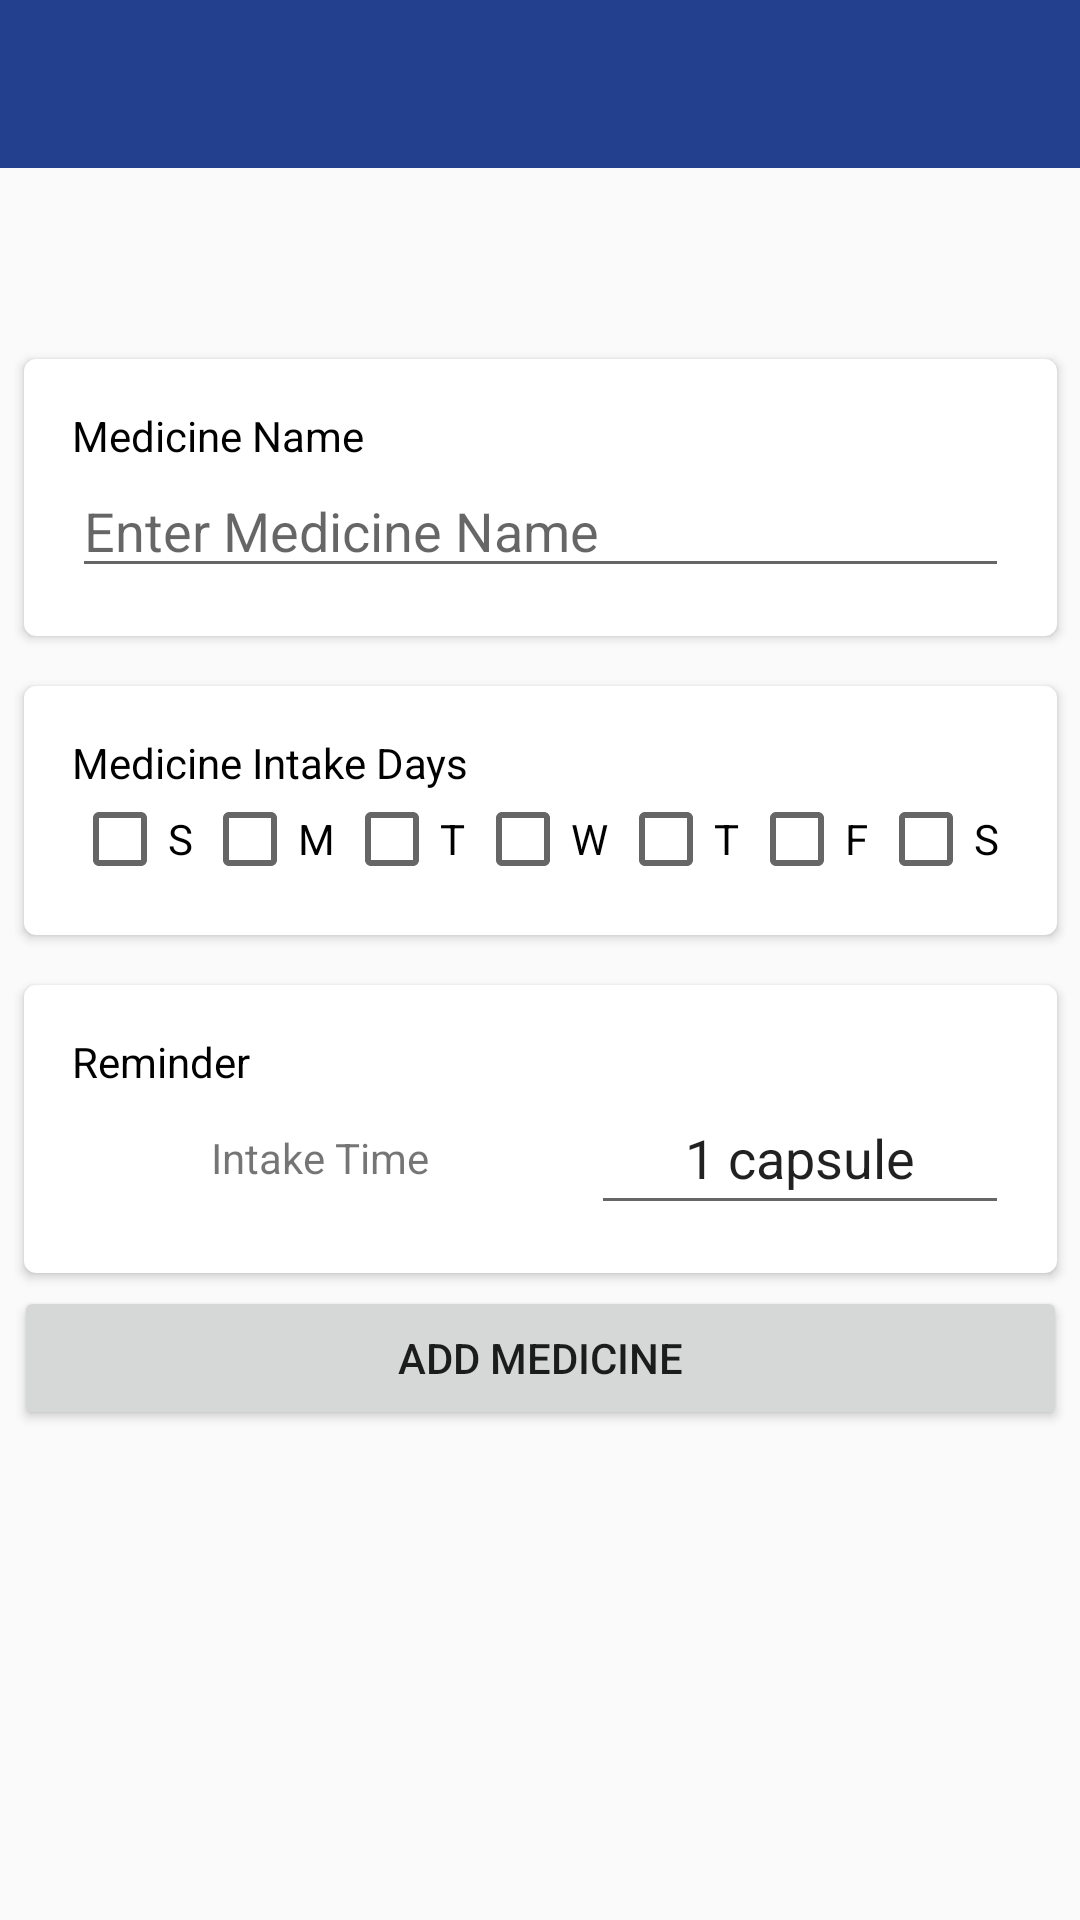

The Android layout XML behind this screen, and the referenced resources:
<!-- AndroidManifest.xml: application theme AppTheme -->
<!-- res/layout/activity_newmedicine.xml -->
<?xml version="1.0" encoding="utf-8"?>
<androidx.constraintlayout.widget.ConstraintLayout xmlns:android="http://schemas.android.com/apk/res/android"
    xmlns:app="http://schemas.android.com/apk/res-auto"
    xmlns:tools="http://schemas.android.com/tools"
    android:layout_width="match_parent"
    android:layout_height="match_parent"
    tools:context=".NewMedicine">

<com.google.android.material.appbar.AppBarLayout
android:id="@+id/appBar"
android:layout_width="match_parent"
android:layout_height="wrap_content"
android:theme="@style/ThemeOverlay.AppCompat.Dark"
app:layout_constraintEnd_toEndOf="parent"
app:layout_constraintStart_toStartOf="parent"
app:layout_constraintTop_toTopOf="parent">

<include
    android:id="@+id/toolbar"
    layout="@layout/custom_toolbar_layout" />

</com.google.android.material.appbar.AppBarLayout>

    <LinearLayout
        android:layout_width="351dp"
        android:layout_height="493dp"
        android:layout_margin="8dp"
        android:orientation="vertical"
        app:layout_constraintBottom_toBottomOf="parent"
        app:layout_constraintEnd_toEndOf="parent"
        app:layout_constraintStart_toStartOf="parent"
        app:layout_constraintTop_toBottomOf="@+id/appBar"
        app:layout_constraintVertical_bias="0.686">

        <androidx.cardview.widget.CardView
            android:layout_width="match_parent"
            android:layout_height="wrap_content"
            app:cardCornerRadius="4dp"
            app:cardElevation="2dp"
            app:cardUseCompatPadding="true"
            app:contentPadding="16dp">

            <LinearLayout
                android:layout_width="match_parent"
                android:layout_height="wrap_content"
                android:orientation="vertical">

                <TextView
                    android:layout_width="match_parent"
                    android:layout_height="wrap_content"
                    android:text="Medicine Name"
                    android:textColor="#000000" />

                <EditText
                    android:id="@+id/etMedName"
                    android:layout_width="match_parent"
                    android:layout_height="wrap_content"
                    android:hint="Enter Medicine Name" />

            </LinearLayout>
        </androidx.cardview.widget.CardView>

        <androidx.cardview.widget.CardView
            android:layout_width="match_parent"
            android:layout_height="wrap_content"
            android:layout_marginTop="8dp"
            app:cardCornerRadius="4dp"
            app:cardElevation="2dp"
            app:cardUseCompatPadding="true"
            app:contentPadding="16dp">

            <LinearLayout
                android:layout_width="match_parent"
                android:layout_height="match_parent"
                android:orientation="vertical">

                <TextView
                    android:layout_width="match_parent"
                    android:layout_height="wrap_content"
                    android:text="Medicine Intake Days"
                    android:textColor="#000000" />


                <LinearLayout
                    android:layout_width="match_parent"
                    android:layout_height="match_parent"
                    android:orientation="horizontal">

                    <CheckBox
                        android:id="@+id/cbSun"
                        android:layout_width="wrap_content"
                        android:layout_height="wrap_content"
                        android:layout_weight="1"
                        android:text="S"
                        android:onClick="onCheckBoxClicked"/>
                    <CheckBox
                        android:id="@+id/cbMon"
                        android:layout_width="wrap_content"
                        android:layout_height="wrap_content"
                        android:layout_weight="1"
                        android:text="M"
                        android:onClick="onCheckBoxClicked"/>
                    <CheckBox
                        android:id="@+id/cbTue"
                        android:layout_width="wrap_content"
                        android:layout_height="wrap_content"
                        android:layout_weight="1"
                        android:text="T"
                        android:onClick="onCheckBoxClicked"/>
                    <CheckBox
                        android:id="@+id/cbWed"
                        android:layout_width="wrap_content"
                        android:layout_height="wrap_content"
                        android:layout_weight="1"
                        android:text="W"
                        android:onClick="onCheckBoxClicked"/>
                    <CheckBox
                        android:id="@+id/cbThu"
                        android:layout_width="wrap_content"
                        android:layout_height="wrap_content"
                        android:layout_weight="1"
                        android:text="T"
                        android:onClick="onCheckBoxClicked"/>
                    <CheckBox
                        android:id="@+id/cbFri"
                        android:layout_width="wrap_content"
                        android:layout_height="wrap_content"
                        android:layout_weight="1"
                        android:text="F"
                        android:onClick="onCheckBoxClicked"/>
                    <CheckBox
                        android:id="@+id/cbSat"
                        android:layout_width="wrap_content"
                        android:layout_height="wrap_content"
                        android:layout_weight="1"
                        android:text="S"
                        android:onClick="onCheckBoxClicked"/>
                </LinearLayout>


            </LinearLayout>

        </androidx.cardview.widget.CardView>

        <androidx.cardview.widget.CardView
            android:layout_width="match_parent"
            android:layout_height="wrap_content"
            android:layout_marginTop="8dp"
            app:cardCornerRadius="4dp"
            app:cardElevation="2dp"
            app:cardUseCompatPadding="true"
            app:contentPadding="16dp">

            <LinearLayout
                android:layout_width="match_parent"
                android:layout_height="match_parent"
                android:orientation="vertical">

                <TextView
                    android:layout_width="match_parent"
                    android:layout_height="wrap_content"
                    android:text="Reminder"
                    android:textColor="#000000" />

                <LinearLayout
                    android:layout_width="match_parent"
                    android:layout_height="wrap_content"
                    android:orientation="horizontal">

                    <TextView
                        android:id="@+id/tvTime"
                        android:layout_width="29dp"
                        android:layout_height="match_parent"
                        android:layout_weight="1"
                        android:ems="10"
                        android:gravity="center"
                        android:onClick="medicineTimeSelect"
                        android:text="Intake Time" />

                    <EditText
                        android:id="@+id/etDose"
                        android:layout_width="3dp"
                        android:layout_height="45dp"
                        android:layout_marginStart="8dp"
                        android:layout_marginLeft="8dp"
                        android:layout_weight="1"
                        android:gravity="center"
                        android:padding="4dp"
                        android:text="1 capsule" />



                </LinearLayout>
            </LinearLayout>
        </androidx.cardview.widget.CardView>

        <Button
            android:id="@+id/btAddMed"
            android:layout_width="match_parent"
            android:layout_height="wrap_content"
            android:text="Add Medicine"
            android:onClick="checkMedicineDetails"/>
    </LinearLayout>


</androidx.constraintlayout.widget.ConstraintLayout>
<!-- res/layout/custom_toolbar_layout.xml (included above) -->
<?xml version="1.0" encoding="utf-8"?>
<androidx.appcompat.widget.Toolbar
    android:layout_width="match_parent"
    android:layout_height="?attr/actionBarSize"
    android:background="@color/colorPrimaryBlue"
    app:popupTheme="@style/ThemeOverlay.AppCompat.Dark"
    xmlns:android="http://schemas.android.com/apk/res/android"
    xmlns:app="http://schemas.android.com/apk/res-auto" />
<!-- resources referenced by this layout -->
<resources>
  <color name="colorPrimaryBlue">#23408e</color>
  <style name="AppTheme" parent="Theme.AppCompat.Light.NoActionBar">
          
          <item name="colorPrimary">@color/colorPrimaryBlue</item>
  
      </style>
</resources>
